Run: headless pygame with SDL's dummy video driver; simulated clock (each Clock.tick advances the game by its frame time, no real sleeping); random seed 0; keys injected as events and as key.get_pressed() state; no mouse input.
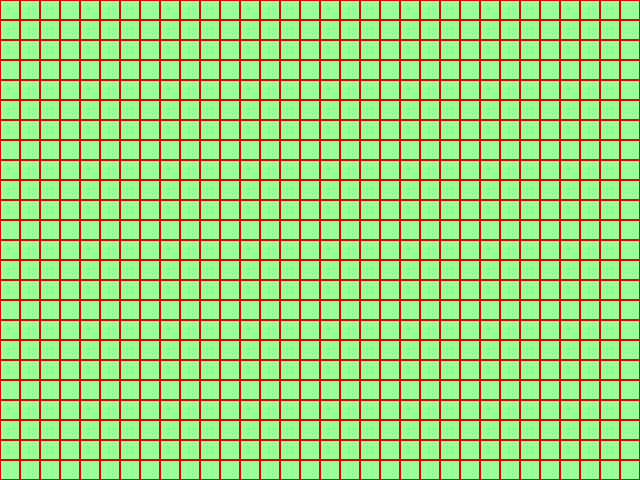
Frame 1 of 4 · flips 1–60 · no input
Frame 2 of 4 · flips 61–180 · tapped SPACE, RETURN · held RIGHT (→), D · screen unchanged from frame 1, image omitted
Frame 3 of 4 · flips 181–300 · held DOWN (↓), S · screen unchanged from frame 2, image omitted
Frame 4 of 4 · flips 301–420 · held LEFT (←), A, UP (↑), W · screen unchanged from frame 3, image omitted

The pygame program that drew these frames:

# Impordime Pygame'i mooduli
import pygame

# Impordime sys mooduli, mis sisaldab funktsioone nagu sys.exit()
import sys

# Defineerime funktsiooni, mis joonistab ruudustiku ekraanile
def draw_grid(screen, square_size, rows, cols, line_color):
    # Läbime kõik read
    for i in range(rows):
        # Läbime kõik veerud
        for j in range(cols):
            # Määrame iga ruudu asukoha ja suuruse pygame.Rect objekti abil
            rect = pygame.Rect(j*square_size, i*square_size, square_size, square_size)
            # Joonistame ruudu ekraanile antud asukohas ja suuruses
            pygame.draw.rect(screen, line_color, rect, 1)

# Initsialiseerime Pygame'i
pygame.init()

# Määrake ekraani suurus
screen = pygame.display.set_mode((640, 480))

# Määrake ruudu suurus, ridade ja veergude arv ning joone värv
square_size = 20
rows = screen.get_height() // square_size
cols = screen.get_width() // square_size
line_color = (230, 0, 0)  # punane

while True:
    # Ootame sündmust (nt kasutaja akna sulgemist)
    if pygame.event.wait().type == pygame.QUIT:  
        # Katkestame tsükli, kui kasutaja sulgeb akna
        break  

    # Täidame ekraani heleda rohelise värviga
    screen.fill((153, 255, 153))  

    # Joonistame ruudustiku ekraanile
    draw_grid(screen, square_size, rows, cols, line_color)

    # Värskendame ekraani
    pygame.display.flip()

# Lõpetame Pygame'i kasutamise
pygame.quit()
